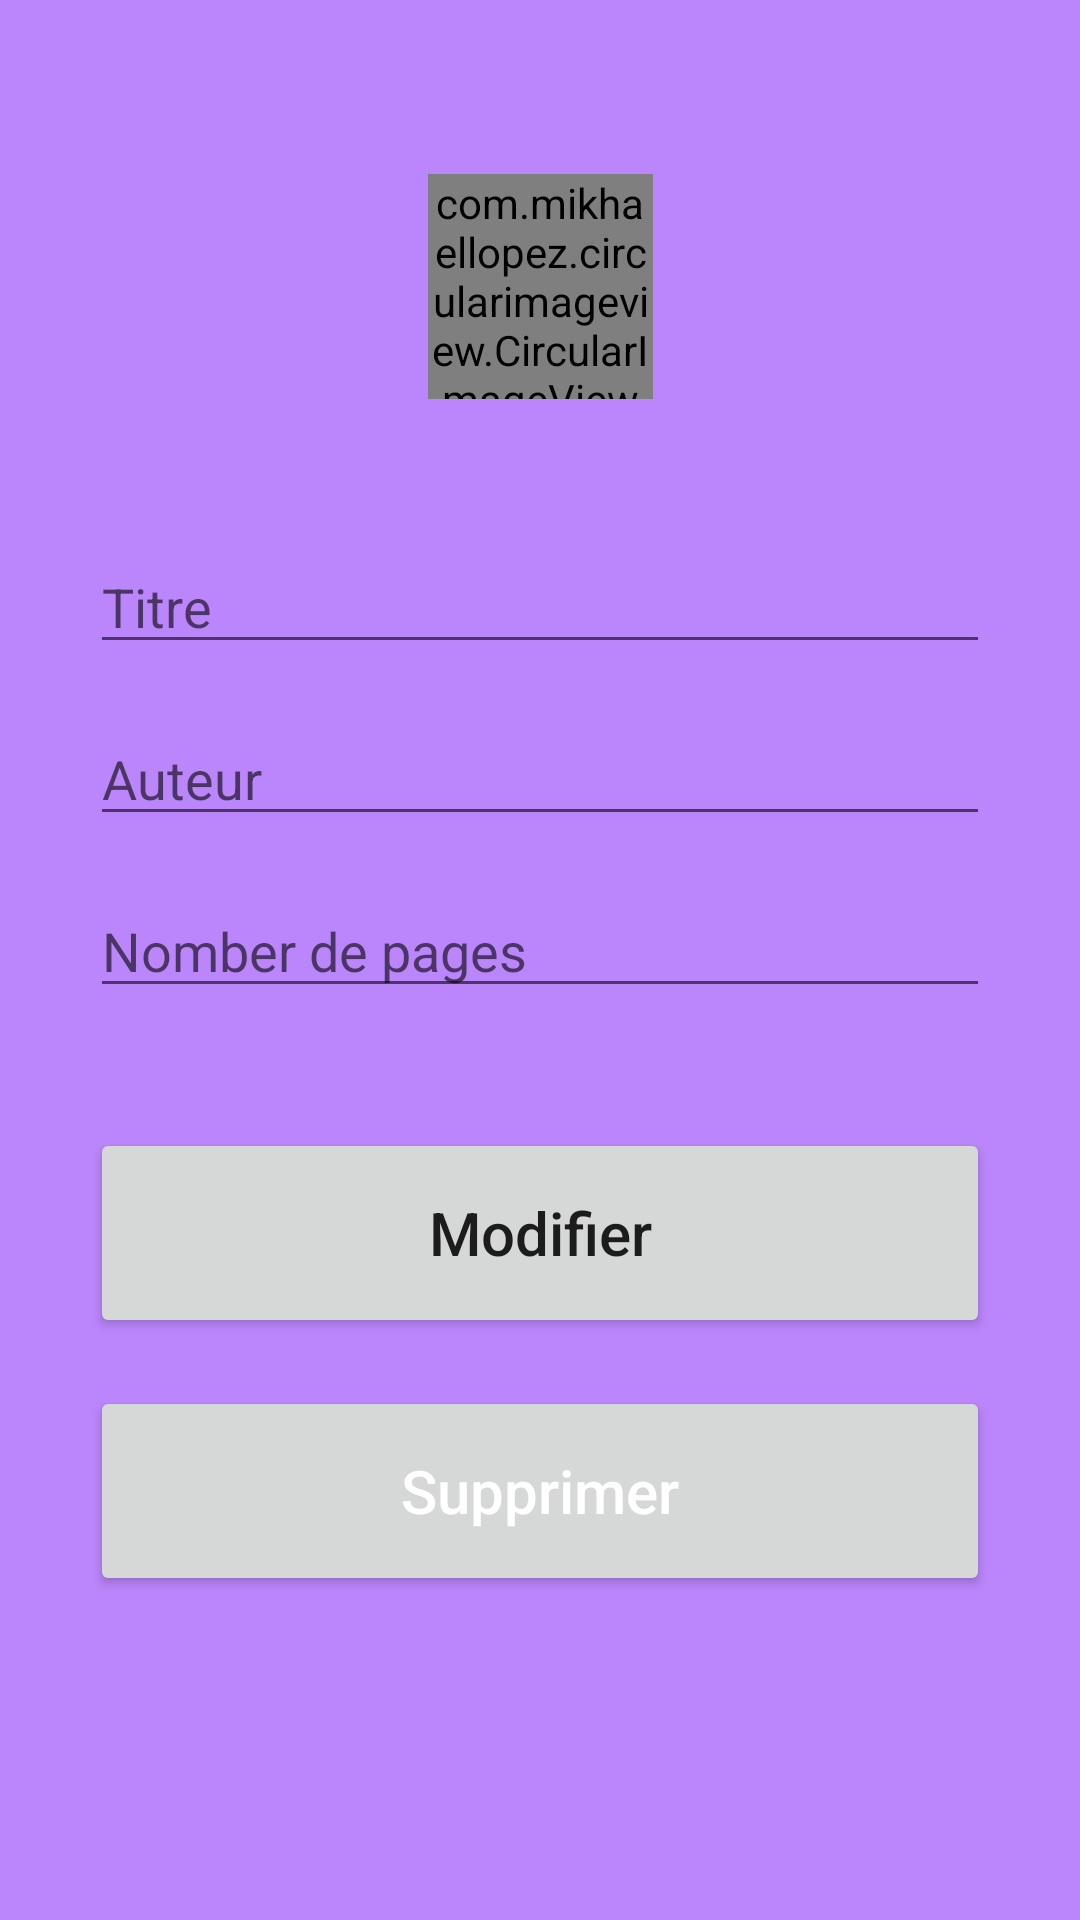

Write the Android layout XML for this screen, with the resource values it uses.
<!-- AndroidManifest.xml: application theme Theme.GestionDesProduits -->
<!-- res/layout/activity_modifier_produit.xml -->
<?xml version="1.0" encoding="utf-8"?>
<androidx.constraintlayout.widget.ConstraintLayout xmlns:android="http://schemas.android.com/apk/res/android"
    xmlns:app="http://schemas.android.com/apk/res-auto"
    xmlns:tools="http://schemas.android.com/tools"
    android:layout_width="match_parent"
    android:layout_height="match_parent"
    android:background="@color/purple_200"
    tools:context=".ModifierProduit"
    android:padding="30dp">


    <com.mikhaellopez.circularimageview.CircularImageView
        android:id="@+id/circularImageView"
        android:layout_width="75dp"
        android:layout_height="75dp"
        android:layout_marginTop="28dp"
        android:background="@color/purple_200"
        android:src="@drawable/baseline_person_outline_24"
        app:layout_constraintBottom_toTopOf="@+id/titre"
        app:layout_constraintEnd_toEndOf="parent"
        app:layout_constraintStart_toStartOf="parent"
        app:layout_constraintTop_toTopOf="parent" />

    <EditText
        android:id="@+id/title_input2"
        android:layout_width="match_parent"
        android:layout_height="wrap_content"
        android:layout_marginTop="150dp"
        android:ems="10"
        android:hint="Titre"
        android:inputType="textPersonName"
        app:layout_constraintEnd_toEndOf="parent"
        app:layout_constraintStart_toStartOf="parent"
        app:layout_constraintTop_toTopOf="parent" />

    <EditText
        android:id="@+id/author_input2"
        android:layout_width="match_parent"
        android:layout_height="wrap_content"
        android:layout_marginTop="16dp"
        android:ems="10"
        android:hint="Auteur"
        android:inputType="textPersonName"
        app:layout_constraintEnd_toEndOf="parent"
        app:layout_constraintStart_toStartOf="parent"
        app:layout_constraintTop_toBottomOf="@+id/title_input2" />

    <EditText
        android:id="@+id/pages_input2"
        android:layout_width="match_parent"
        android:layout_height="wrap_content"
        android:layout_marginTop="16dp"
        android:ems="10"
        android:hint="Nomber de pages"
        android:inputType="number"
        app:layout_constraintEnd_toEndOf="parent"
        app:layout_constraintStart_toStartOf="parent"
        app:layout_constraintTop_toBottomOf="@+id/author_input2" />

    <Button
        android:id="@+id/update_button"
        android:layout_width="match_parent"
        android:layout_height="70dp"
        android:layout_marginTop="40dp"
        android:text="Modifier"
        android:textSize="20sp"
        android:textAllCaps="false"
        app:layout_constraintEnd_toEndOf="parent"
        app:layout_constraintStart_toStartOf="parent"
        app:layout_constraintTop_toBottomOf="@+id/pages_input2" />

    <Button
        android:id="@+id/delete_button"
        android:layout_width="match_parent"
        android:layout_height="70dp"
        android:layout_marginTop="16dp"
        android:text="Supprimer"
        android:textAllCaps="false"
        android:textColor="@color/white"
        android:textSize="20sp"
        app:layout_constraintEnd_toEndOf="parent"
        app:layout_constraintStart_toStartOf="parent"
        app:layout_constraintTop_toBottomOf="@+id/update_button" />

 


</androidx.constraintlayout.widget.ConstraintLayout>
<!-- resources referenced by this layout -->
<resources>
  <style name="Theme.GestionDesProduits" parent="Theme.AppCompat.Light.DarkActionBar">
          
          <item name="colorPrimary">@color/purple_500</item>
          <item name="colorPrimaryVariant">@color/purple_700</item>
          <item name="colorOnPrimary">@color/white</item>
          
          <item name="colorSecondary">@color/teal_200</item>
          <item name="colorSecondaryVariant">@color/teal_700</item>
          <item name="colorOnSecondary">@color/black</item>
          
          <item name="android:statusBarColor" tools:targetApi="21">?attr/colorPrimaryVariant</item>
          
      </style>
  <!-- not gathered from this repository: default colours our renderer supplied (Android Studio template values) -->
  <color name="purple_200">#FFBB86FC</color>
  <color name="purple_500">#FF6200EE</color>
  <color name="purple_700">#FF3700B3</color>
  <color name="teal_200">#FF03DAC5</color>
  <color name="teal_700">#FF018786</color>
  <color name="black">#FF000000</color>
  <color name="white">#FFFFFFFF</color>
</resources>
